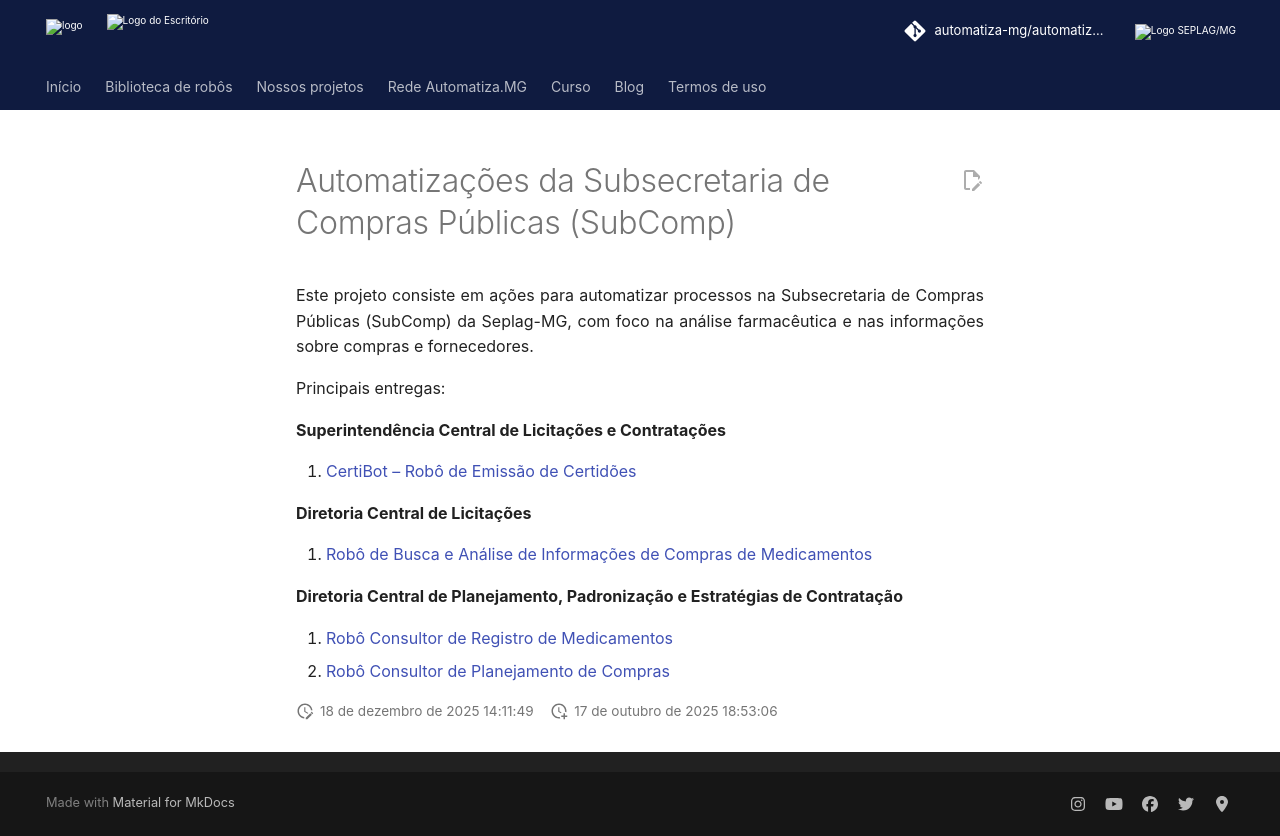

repository: automatiza-mg/automatizacoes · page: projetos/seplag/subcomp/index.html · generator: mkdocs

# Automatizações da Subsecretaria de Compras Públicas (SubComp)

Este projeto consiste em ações para automatizar processos na Subsecretaria de Compras Públicas (SubComp) da Seplag-MG, com foco na análise farmacêutica e nas informações sobre compras e fornecedores.

Principais entregas:

**Superintendência Central de Licitações e Contratações**

 1. [CertiBot – Robô de Emissão de Certidões](emissao_certidoes.md)

**Diretoria Central de Licitações**

 1. [Robô de Busca e Análise de Informações de Compras de Medicamentos](analise_compras.md)

**Diretoria Central de Planejamento, Padronização e Estratégias de Contratação**

 1. [Robô Consultor de Registro de Medicamentos](registro_med.md)
 2. [Robô Consultor de Planejamento de Compras](planejamento_med.md)
